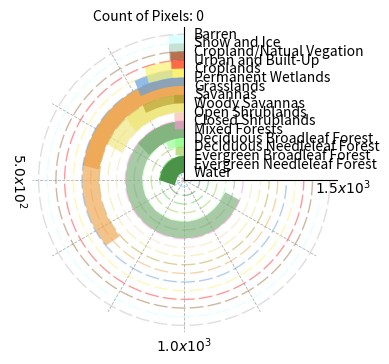

Write the Python code that produced this figure.
import math
import numpy as np
import matplotlib.pyplot as plt


ray_values = [2, 395, 0, 0, 5, 244, 0, 0, 211, 7, 430, 0, 10, 0, 1, 0, 0]
raa_values = [1, 305, 3, 4, 79, 1345, 7, 8, 334, 132, 699, 126, 87, 14, 19, 16, 1]
# values = np.sort(values)
# ray_values = ray_values[::-1]
# raa_values = raa_values[::-1]

# MCD12Q1 labels
lc_labels = [
    'Water', 'Evergreen Needleleaf Forest', 'Evergreen Broadleaf Forest', 'Deciduous Needleleaf Forest', 'Deciduous Broadleaf Forest', 'Mixed Forests', 'Closed Shrublands', 'Open Shrublands', 'Woody Savannas', 'Savannas', 'Grasslands',
    'Permanent Wetlands', 'Croplands', 'Urban and Built-Up', 'Cropland/Natual Vegation', 'Snow and Ice', 'Barren'
]
# colormap
lc_colormap = ['#82D3FE', '#4B9347', '#5CD250', '#A0D353', '#9AFF97', '#84B480', '#F897D0', '#F4DEB9', '#EFE784', '#BBA337', '#EEAA59', '#649FDD', '#FBF271', '#FF3334', '#9B7140', '#CCFFFF', '#BFBFBF']

value_max = 1500

theta_internal = 0.01
fig, ax = plt.subplots(subplot_kw={'projection': 'polar'})
fig.set_size_inches(6, 4)
fig.set_dpi(100)

for v_idx in range(len(ray_values)):
    # y-grid line
    ax.plot(np.arange(0, 2 * np.pi * 3 / 4, theta_internal), np.ones((len(np.arange(0, 2 * np.pi * 3 / 4, theta_internal)), )) * (v_idx + 1), linestyle=(5, (10, 3)), linewidth=1, alpha=0.5, color=lc_colormap[v_idx])
    # ray-value
    value = ray_values[v_idx]
    line_angle = (value / value_max) * (2 * np.pi * 3 / 4)
    theta = np.arange(0, line_angle, theta_internal)
    r = np.ones((len(np.arange(0, line_angle, theta_internal)), )) * (v_idx + 1)
    ax.plot(theta, r, color=lc_colormap[v_idx], linewidth=12)
    # raa-value
    value = raa_values[v_idx]
    line_angle = (value / value_max) * (2 * np.pi * 3 / 4)
    theta = np.arange(0, line_angle, theta_internal)
    r = np.ones((len(np.arange(0, line_angle, theta_internal)), )) * (v_idx + 1)
    ax.plot(theta, r, color=lc_colormap[v_idx], alpha=0.7, linewidth=12)

ax.set_theta_offset(np.pi / 2)
x_major_locator = plt.MultipleLocator(1/6 * np.pi)
y1_major_locator = plt.MultipleLocator(value_max)
ax.xaxis.set_major_locator(x_major_locator)
ax.tick_params(axis="x", which='major', length=5, labelsize=10)
ax.yaxis.set_major_locator(y1_major_locator)
ax.set_thetamax(3 / 4 * 360)
theta_array = np.arange(0, (2 * np.pi * 3 / 4) + 1/7 * np.pi, 1/6 * np.pi)
theta_maj_labels = np.arange(0, value_max + value_max/3, value_max/3)
label90 = r'$' + str(round(int(theta_maj_labels[1])/math.pow(10, len(str(int(theta_maj_labels[1])))-1), 2)) + 'x10^' + str(len(str(int(theta_maj_labels[1])))-1) + '$'
label180 = r'$' + str(round(int(theta_maj_labels[2])/math.pow(10, len(str(int(theta_maj_labels[2])))-1), 2)) + 'x10^' + str(len(str(int(theta_maj_labels[2])))-1) + '$'
label270 = r'$' + str(round(int(theta_maj_labels[3])/math.pow(10, len(str(int(theta_maj_labels[3])))-1), 2)) + 'x10^' + str(len(str(int(theta_maj_labels[3])))-1) + '$'
theta_labels = ['Count of Pixels: 0', '', '', label90, '', '', label180, '', '', label270]
ax.set_xticks(theta_array, theta_labels)

labels = []
angles = [0, 0, 0, -90, 0, 0, 0, 0, 0, 0]
offset_idx = -1
offset_x = [0.25, 0, 0, 0, 0, 0, 0, 0, 0, -0.05]
offset_y = [0.04, 0, 0, 0.06, 0, 0, 0.06, 0, 0, 0.1]
for label, angle in zip(ax.get_xticklabels(), angles):
    offset_idx += 1
    x, y = label.get_position()
    lab = ax.text(x + offset_x[offset_idx], y + offset_y[offset_idx], label.get_text(), transform=label.get_transform(), ha=label.get_ha(), va=label.get_va())
    lab.set_rotation(angle)
    labels.append(lab)
ax.set_xticklabels([])
ax.spines["polar"].set_visible(False)

ax.set_rticks(np.arange(1, 18, 1), lc_labels)
ax.set_rlabel_position(0)

ax.grid(linestyle='--', linewidth=0.6, axis='x')
ax.yaxis.grid(False)

plt.show()